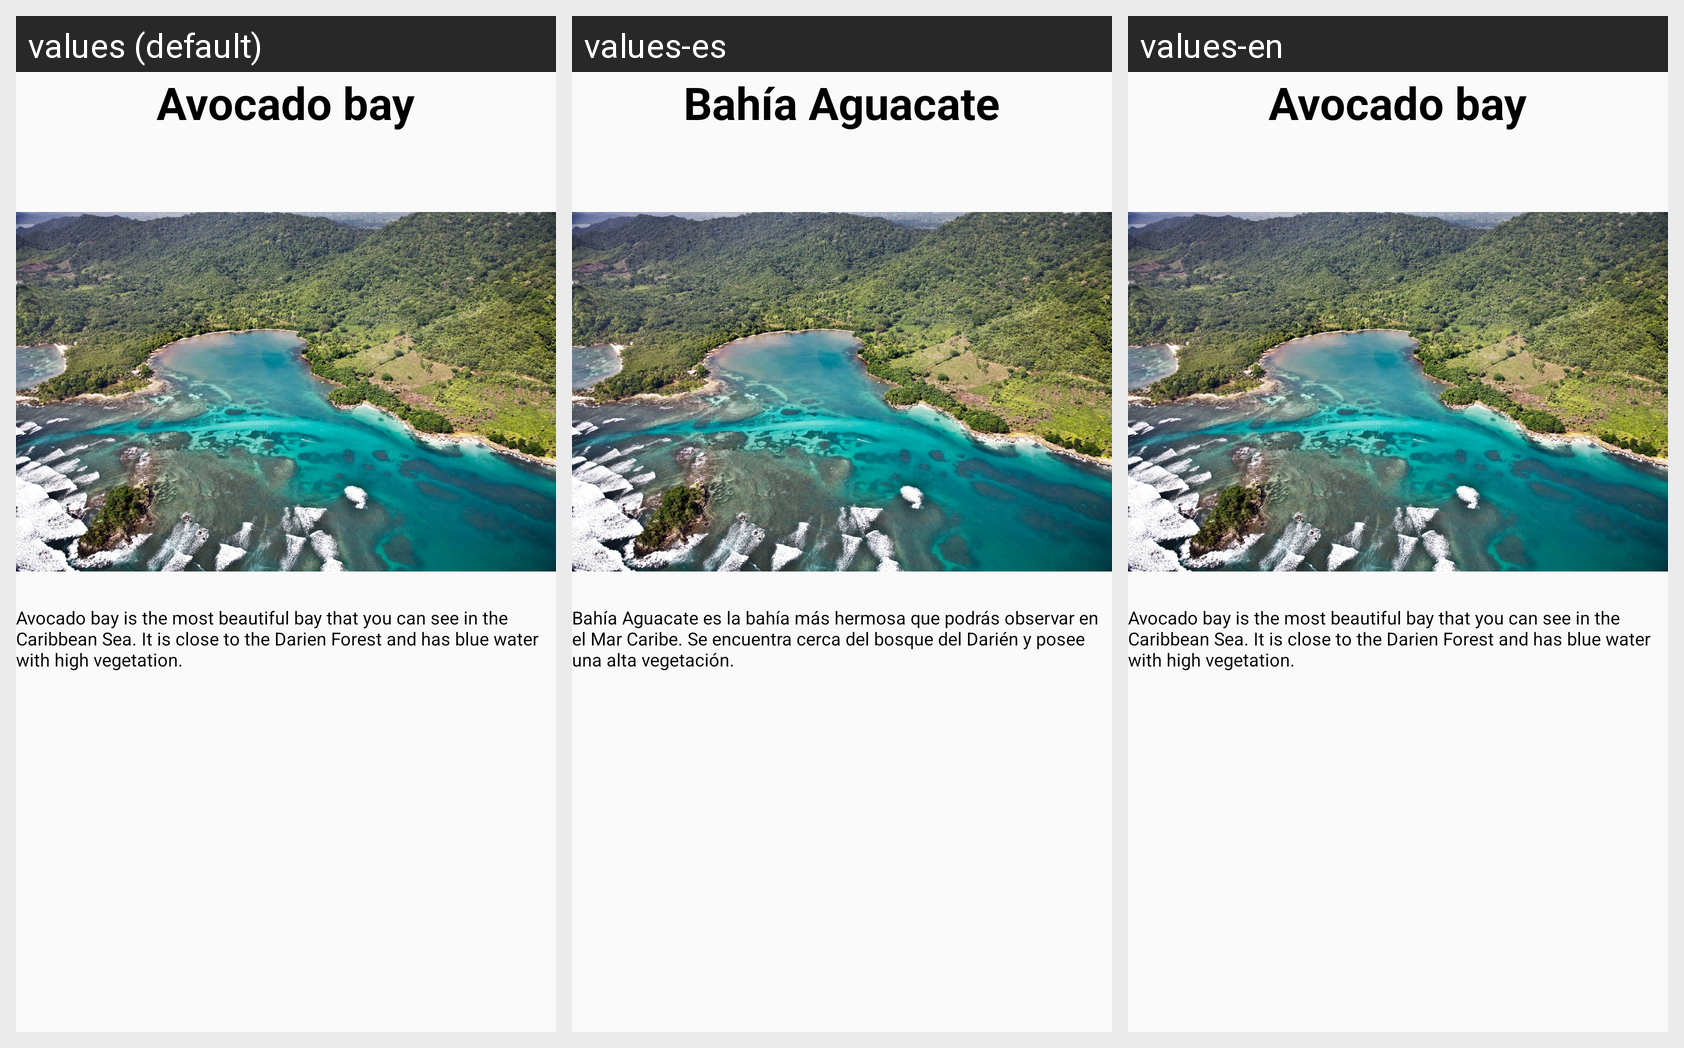

This grid shows one Android layout under several languages. Give, for every string resource on the screen, its name, the default text and each shown locale's text.
Android screen res/layout/fragment_turistic1.xml rendered under 3 locales, left to right: values (default), values-es, values-en. Device: Nexus 5 (rendered at 1080×1920; each locale shown at half size, 540×960, under a caption strip naming it); theme AppTheme.
Strings drawn on this screen, with the default value and each locale's value (text and hints the layout hard-codes, and strings that could not be matched under every locale, appear in the picture but are not listed):

titour1
  values: Avocado bay
  values-es: Bahía Aguacate
  values-en: Avocado bay

ttour1
  values: Avocado bay is the most beautiful bay that you can see in the Caribbean Sea. It is close to the Darien Forest and has blue water with high vegetation.
  values-es: Bahía Aguacate es la bahía más hermosa que podrás observar en el Mar Caribe. Se encuentra cerca del bosque del Darién y posee una alta vegetación.
  values-en: Avocado bay is the most beautiful bay that you can see in the Caribbean Sea. It is close to the Darien Forest and has blue water with high vegetation.
